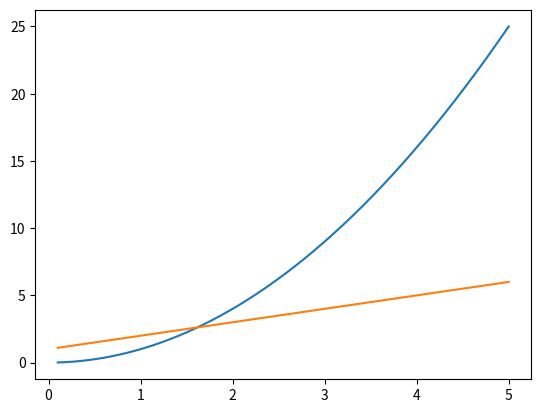

Write Python code to recreate this figure.
# Równanie siecznej - Python
# Stworzone przez Adrian 'adyo' Just

import numpy as np
import matplotlib.pyplot as plt
from sympy import diff, symbols, Expr


class SecantEquation:
    def __init__(self, func: Expr, x0: float) -> None:
        self.func = func
        self._a = diff(func, x).subs(x, x0).evalf()
        self._b = -self.func.subs(x, x0).evalf()

    def display_plot(self) -> None:
        x_data = np.linspace(0.1, 5, 1000)
        fx = [self.func.subs(x, val) for val in x_data]
        gx = self._a + x_data + self._b
        plt.plot(x_data, fx)
        plt.plot(x_data, gx)
        plt.show()

    @property
    def coefficients(self) -> None:
        return f'a={float(self._a)}, b={float(self._b)}'


x = symbols("x")
eq = SecantEquation(x**2, 1)
print(eq.coefficients)
eq.display_plot()
